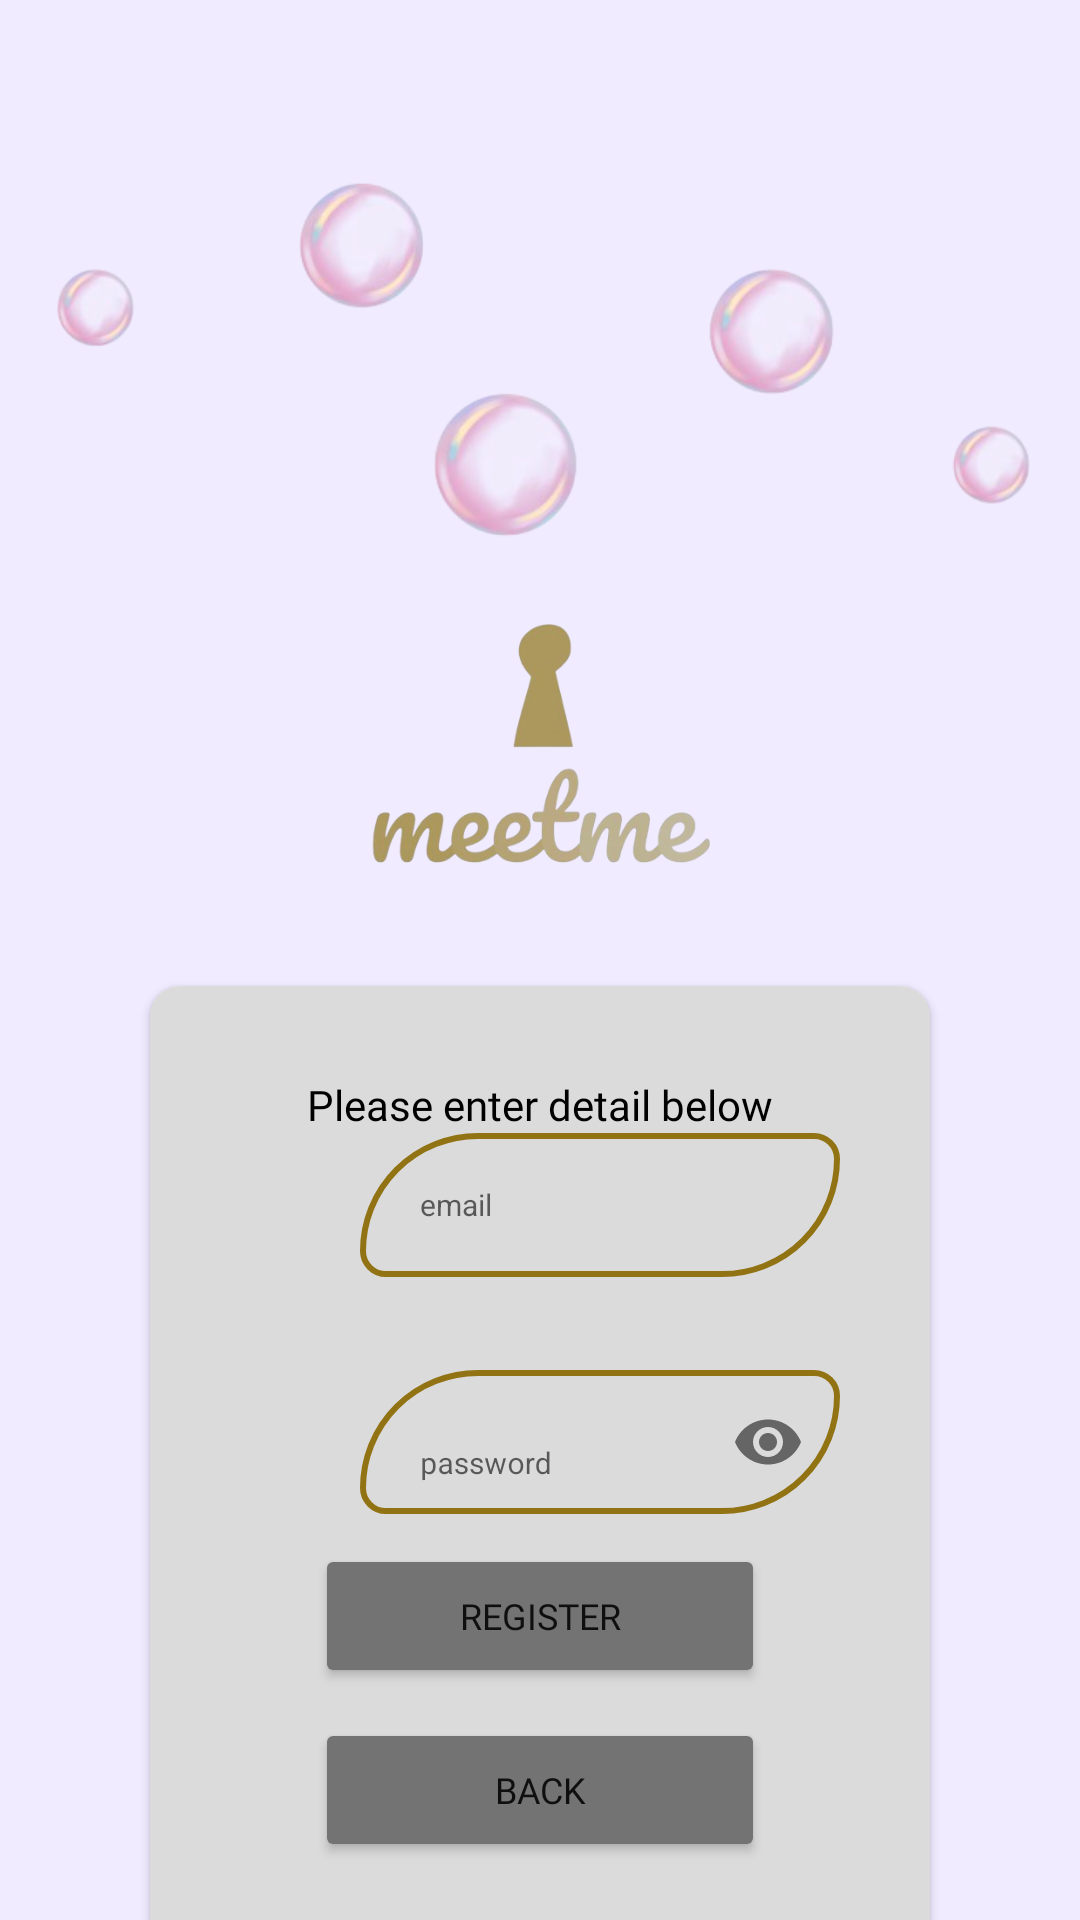

Reconstruct the res/layout file that produces this screen, plus the resources it refers to.
<!-- AndroidManifest.xml: application theme Theme.MeetMe -->
<!-- res/layout/admin_sign_up.xml -->
<?xml version="1.0" encoding="utf-8"?>
<androidx.constraintlayout.widget.ConstraintLayout xmlns:android="http://schemas.android.com/apk/res/android"
    xmlns:app="http://schemas.android.com/apk/res-auto"
    xmlns:tools="http://schemas.android.com/tools"
    android:id="@+id/main"
    android:layout_width="match_parent"
    android:layout_height="match_parent"
    android:background="@color/backgroundColor"
    tools:context=".AdminSignUp">

    <ImageView
        android:id="@+id/bubble"
        android:layout_width="350dp"
        android:layout_height="wrap_content"
        android:src="@drawable/bubble"
        android:layout_marginTop="-50dp"
        app:layout_constraintLeft_toLeftOf="parent"
        app:layout_constraintRight_toRightOf="parent"
        app:layout_constraintTop_toTopOf="parent" />


    <ImageView
        android:id="@+id/logo"
        android:layout_width="200dp"
        android:layout_height="100dp"
        android:layout_marginTop="-90dp"
        android:src="@drawable/logomeetme"
        app:layout_constraintLeft_toLeftOf="parent"
        app:layout_constraintRight_toRightOf="parent"
        app:layout_constraintTop_toBottomOf="@id/bubble" />

    <androidx.cardview.widget.CardView
        android:layout_width="match_parent"
        android:layout_height="wrap_content"
        android:backgroundTint="@color/grey"
        app:layout_constraintLeft_toLeftOf="parent"
        app:layout_constraintRight_toRightOf="parent"
        app:layout_constraintTop_toBottomOf="@id/logo"
        app:cardCornerRadius="10dp"
        android:layout_marginTop="30dp"
        android:layout_marginLeft="50dp"
        android:layout_marginRight="50dp">

        <LinearLayout
            android:layout_width="match_parent"
            android:layout_height="wrap_content"
            android:orientation="vertical"
            android:padding="30dp">

            <TextView
                android:layout_width="wrap_content"
                android:layout_height="wrap_content"
                android:fontFamily="@font/amiri_bold"
                android:textColor="@color/black"
                android:text="Please enter detail below"
                android:layout_gravity="center"/>

            <LinearLayout
                android:layout_width="match_parent"
                android:layout_height="wrap_content"
                android:orientation="horizontal">

                <ImageView
                    android:layout_width="40dp"
                    android:layout_height="40dp"
                    android:src="@drawable/baseline_person_24"
                    android:layout_gravity="center"/>

                <EditText
                    android:id="@+id/adminEmail"
                    android:layout_width="match_parent"
                    android:layout_height="48dp"
                    android:hint="email"
                    android:textSize="10sp"
                    android:background="@drawable/inputbackground"
                    android:paddingLeft="20dp"/>
            </LinearLayout>

            <LinearLayout
                android:layout_width="match_parent"
                android:layout_height="wrap_content"
                android:orientation="horizontal"
                android:layout_marginTop="20dp">

                <ImageView
                    android:layout_width="40dp"
                    android:layout_height="40dp"
                    android:src="@drawable/round_lock_24"
                    android:layout_gravity="center"/>

                <com.google.android.material.textfield.TextInputLayout
                    android:layout_width="match_parent"
                    android:layout_height="wrap_content"
                    app:passwordToggleEnabled="true"
                    app:boxBackgroundMode="none">

                    <com.google.android.material.textfield.TextInputEditText
                        android:id="@+id/adminPassword"
                        android:layout_width="match_parent"
                        android:layout_height="48dp"
                        android:hint="password"
                        android:textSize="10sp"
                        android:inputType="textPassword"
                        android:background="@drawable/inputbackground"
                        android:paddingLeft="20dp"/>

                </com.google.android.material.textfield.TextInputLayout>
            </LinearLayout>

            <Button
                android:id="@+id/regButton"
                android:layout_width="150dp"
                android:layout_height="wrap_content"
                android:layout_gravity="center"
                android:layout_marginTop="10dp"
                android:backgroundTint="@color/darkgrey"
                android:fontFamily="@font/amiri_bold"
                android:textSize="12sp"
                android:text="Register"/>

            <Button
                android:id="@+id/backButton"
                android:layout_width="150dp"
                android:layout_height="wrap_content"
                android:layout_gravity="center"
                android:layout_marginTop="10dp"
                android:backgroundTint="@color/darkgrey"
                android:fontFamily="@font/amiri_bold"
                android:textSize="12sp"
                android:text="BACK"/>


        </LinearLayout>

    </androidx.cardview.widget.CardView>

</androidx.constraintlayout.widget.ConstraintLayout>
<!-- resources referenced by this layout -->
<resources>
  <color name="backgroundColor">#f0ebff</color>
  <color name="black">#FF000000</color>
  <color name="darkgrey">#747373</color>
  <color name="grey">#dbdbdb</color>
  <!-- drawable bubble: png bitmap (drawable, 60047 bytes) -->
  <!-- drawable inputbackground (drawable) -->
  <?xml version="1.0" encoding="utf-8"?>
  <shape android:shape="rectangle" xmlns:android="http://schemas.android.com/apk/res/android">
  <stroke android:color="#927314" android:width="2dp"/>
      <corners android:topLeftRadius="50dp" android:bottomRightRadius="50dp"
          android:topRightRadius="10dp" android:bottomLeftRadius="10dp"/>
  </shape>
  <!-- drawable logomeetme: png bitmap (drawable, 60668 bytes) -->
  <style name="Theme.MeetMe" parent="Base.Theme.MeetMe" />
  <style name="Base.Theme.MeetMe" parent="Theme.MaterialComponents.DayNight.NoActionBar">
          
          
      </style>
</resources>
